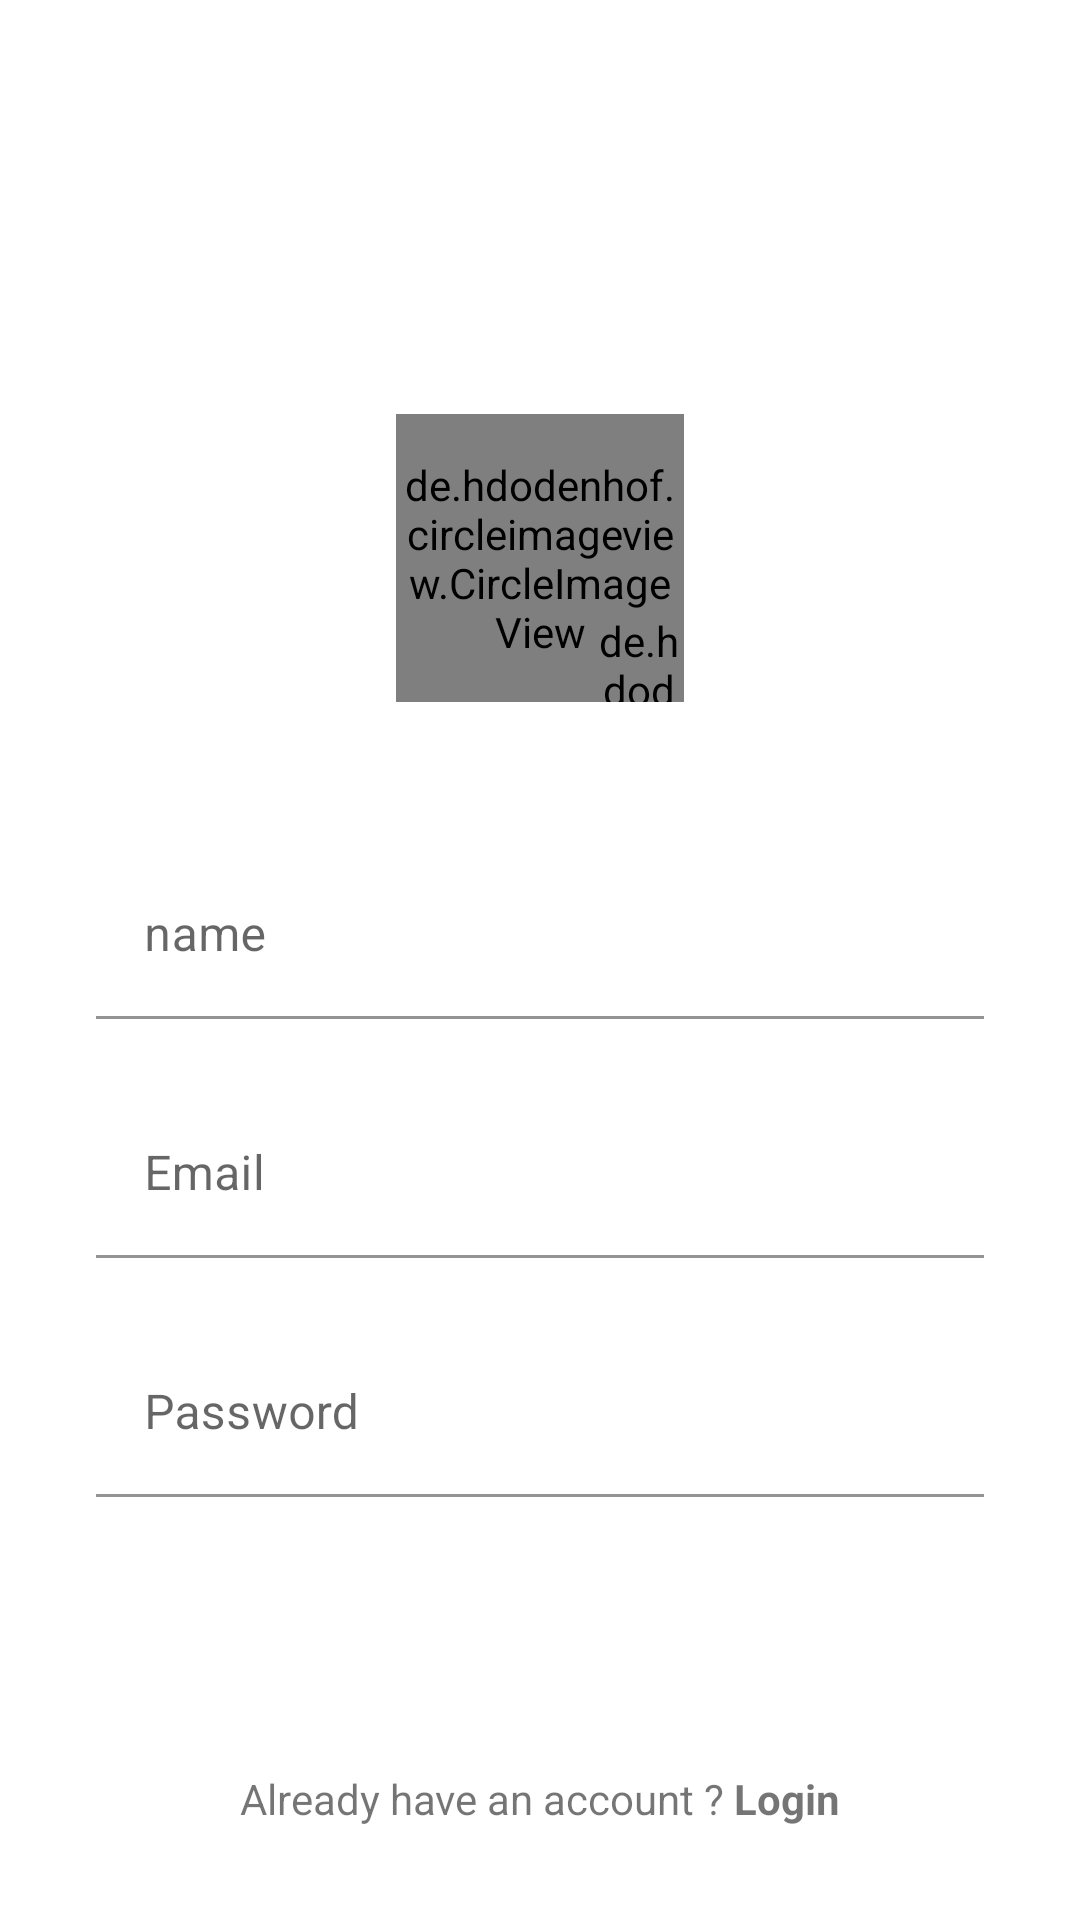

Layout XML and referenced resources for this Android screen:
<!-- AndroidManifest.xml: application theme Theme.InstagramClone -->
<!-- res/layout/activity_sign_up.xml -->
<?xml version="1.0" encoding="utf-8"?>
<androidx.constraintlayout.widget.ConstraintLayout xmlns:android="http://schemas.android.com/apk/res/android"
    xmlns:app="http://schemas.android.com/apk/res-auto"
    xmlns:tools="http://schemas.android.com/tools"
    android:layout_width="match_parent"
    android:layout_height="match_parent"
    tools:context=".SignUpActivity">

    <de.hdodenhof.circleimageview.CircleImageView
        android:id="@+id/profile_image"
        android:layout_width="96dp"
        android:layout_height="96dp"
        android:layout_marginTop="138dp"
        android:src="@drawable/user"
        app:layout_constraintEnd_toEndOf="parent"
        app:layout_constraintStart_toStartOf="parent"
        app:layout_constraintTop_toTopOf="parent" />

    <de.hdodenhof.circleimageview.CircleImageView
        android:id="@+id/add_image"
        android:layout_width="30dp"
        android:layout_height="30dp"
        android:src="@drawable/plus"
        app:layout_constraintBottom_toBottomOf="@+id/profile_image"
        app:layout_constraintEnd_toEndOf="@+id/profile_image"
        app:layout_constraintTop_toTopOf="@+id/profile_image"
        app:layout_constraintVertical_bias="1.0" />

    <com.google.android.material.textfield.TextInputLayout
        android:id="@+id/textName"
        android:layout_width="match_parent"
        android:layout_height="wrap_content"
        android:layout_marginStart="32dp"
        android:layout_marginTop="50dp"
        android:layout_marginEnd="32dp"
        android:hint="name"
        app:layout_constraintEnd_toEndOf="parent"
        app:layout_constraintStart_toStartOf="parent"
        app:layout_constraintTop_toBottomOf="@+id/profile_image">

        <com.google.android.material.textfield.TextInputEditText
            android:layout_width="match_parent"
            android:layout_height="wrap_content"
            android:background="@color/white"
            android:visibility="visible" />

    </com.google.android.material.textfield.TextInputLayout>

    <com.google.android.material.textfield.TextInputLayout
        android:id="@+id/textEmail"
        android:layout_width="0dp"
        android:layout_height="wrap_content"
        android:layout_marginTop="24dp"
        android:hint="Email"
        app:layout_constraintEnd_toEndOf="@+id/textName"
        app:layout_constraintHorizontal_bias="0.0"
        app:layout_constraintStart_toStartOf="@+id/textName"
        app:layout_constraintTop_toBottomOf="@+id/textName">
        <com.google.android.material.textfield.TextInputEditText

            android:layout_width="match_parent"
            android:layout_height="wrap_content"
            android:visibility="visible"
            android:background="@color/white"/>
    </com.google.android.material.textfield.TextInputLayout>

    <com.google.android.material.textfield.TextInputLayout
        android:id="@+id/textPassword"
        android:layout_width="0dp"
        android:layout_height="wrap_content"
        android:layout_marginTop="24dp"
        android:hint="Password"
        app:layout_constraintEnd_toEndOf="@+id/textEmail"
        app:layout_constraintStart_toStartOf="@+id/textEmail"
        app:layout_constraintTop_toBottomOf="@+id/textEmail">

        <com.google.android.material.textfield.TextInputEditText
            android:layout_width="match_parent"
            android:layout_height="wrap_content"
            android:visibility="visible"
            android:background="@color/white"/>

    </com.google.android.material.textfield.TextInputLayout>

    <Button
        android:id="@+id/sign_up_btn"
        style="@style/Widget.Material3.Button.ElevatedButton"
        android:backgroundTint="#1E88E5"
        android:layout_width="0dp"
        android:layout_height="wrap_content"
        android:layout_marginTop="12dp"
        android:text="Register"
        android:textSize="18sp"
        android:textColor="@color/white"
        app:layout_constraintEnd_toEndOf="@+id/textPassword"
        app:layout_constraintHorizontal_bias="0.517"
        app:layout_constraintStart_toStartOf="@+id/textPassword"
        app:layout_constraintTop_toBottomOf="@+id/textPassword" />

    <TextView
        android:id="@+id/login"
        android:layout_width="wrap_content"
        android:layout_height="wrap_content"
        android:text="@string/login"
        app:layout_constraintBottom_toBottomOf="parent"
        app:layout_constraintEnd_toEndOf="parent"
        app:layout_constraintStart_toStartOf="parent"
        app:layout_constraintTop_toBottomOf="@+id/sign_up_btn" />


</androidx.constraintlayout.widget.ConstraintLayout>
<!-- resources referenced by this layout -->
<resources>
  <color name="white">#FFFFFFFF</color>
  <string name="login">Already have an account ? <b>Login</b></string>
  <style name="Theme.InstagramClone" parent="Theme.MaterialComponents.DayNight.NoActionBar">
  
          
          <item name="android:statusBarColor">@android:color/transparent</item>
          
      </style>
</resources>
